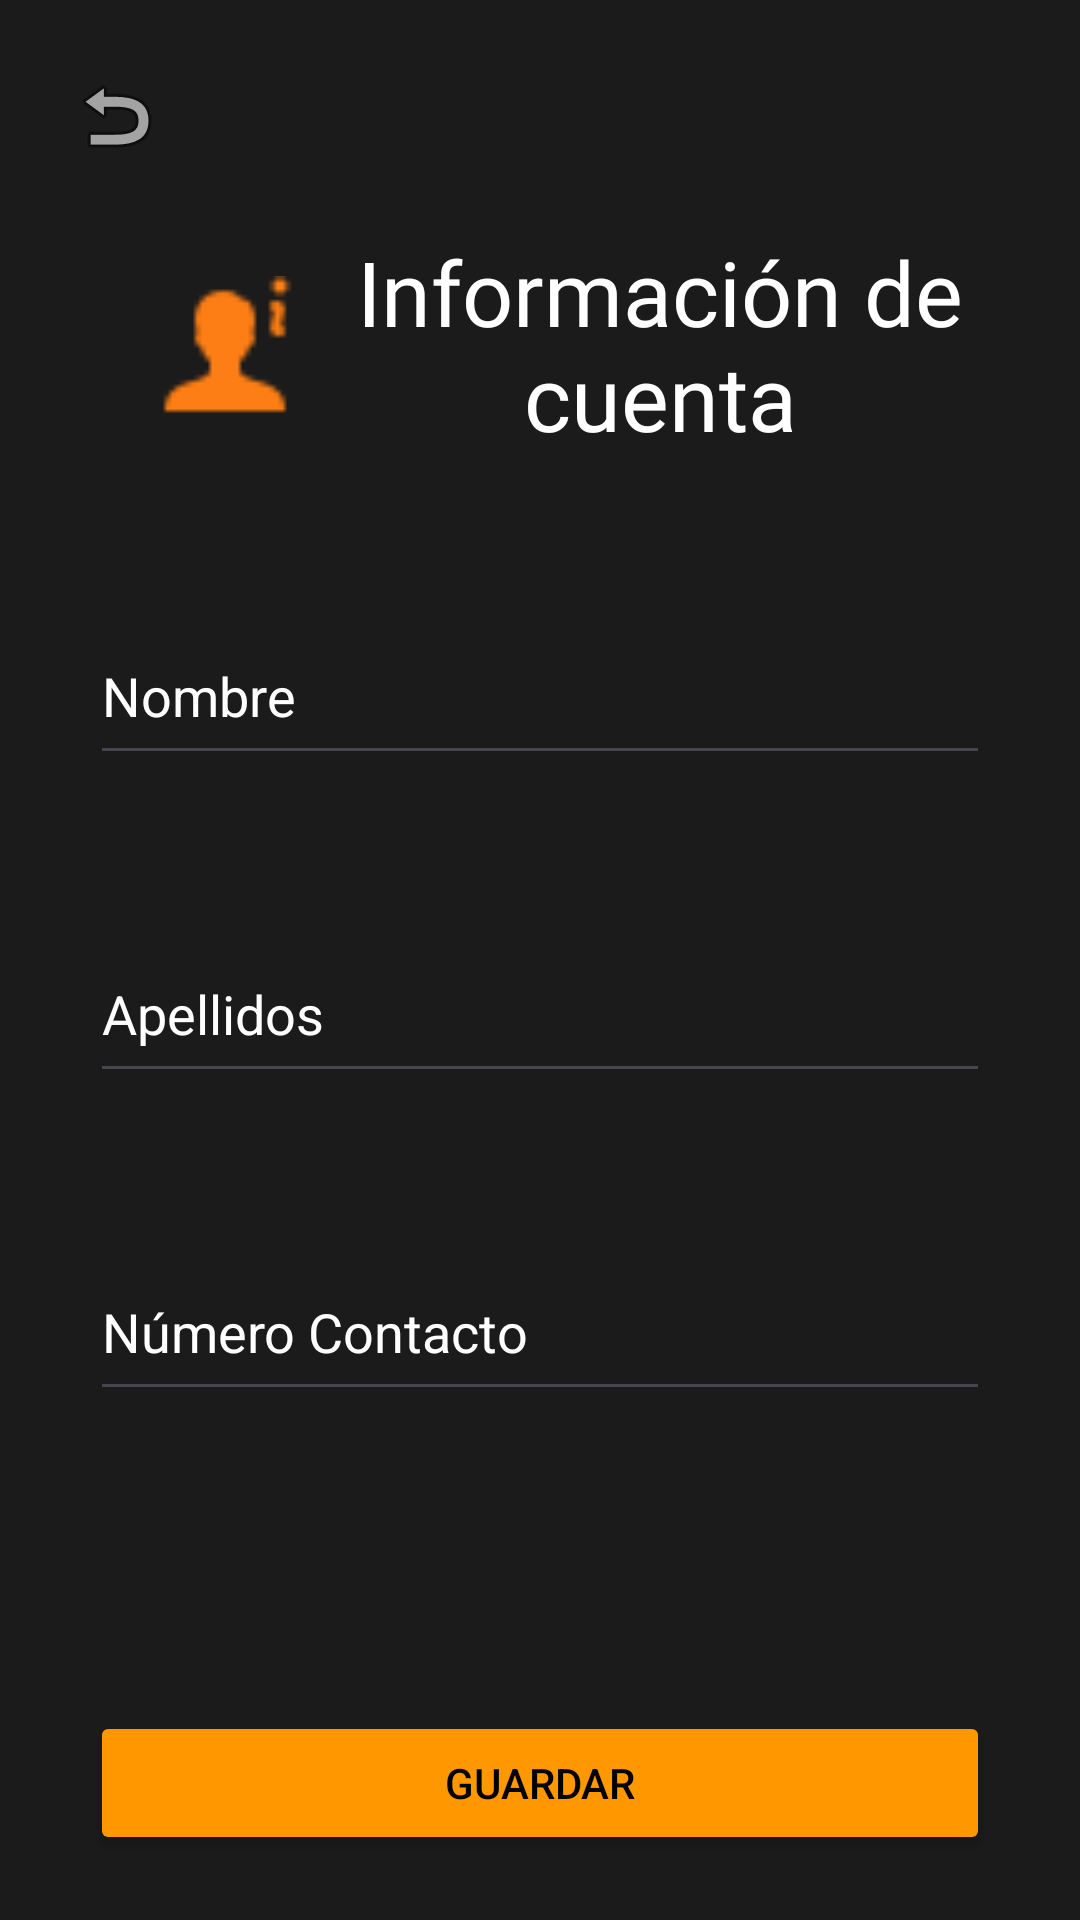

Android layout source for this screen:
<!-- AndroidManifest.xml: application theme Theme.TFG_def -->
<!-- res/layout/activity_informacion_cuenta.xml -->
<?xml version="1.0" encoding="utf-8"?>
<LinearLayout xmlns:android="http://schemas.android.com/apk/res/android"
    xmlns:app="http://schemas.android.com/apk/res-auto"
    xmlns:tools="http://schemas.android.com/tools"
    android:layout_width="match_parent"
    android:layout_height="match_parent"
    android:background="#1B1B1B"
    android:orientation="vertical"
    tools:context=".InformacionCuenta">

    <ImageButton
        android:id="@+id/btnVolverInfo"
        android:layout_width="77dp"
        android:layout_height="77dp"
        android:background="#1B1B1B"
        android:contentDescription="volver"
        android:src="@android:drawable/ic_menu_revert" />

    <LinearLayout
        android:layout_width="match_parent"
        android:layout_height="wrap_content"
        android:orientation="horizontal">

        <ImageView
            android:id="@+id/imageView11"
            android:layout_width="50dp"
            android:layout_height="50dp"
            android:layout_marginLeft="50dp"
            android:layout_marginTop="15dp"
            app:srcCompat="@drawable/icons8_more_info_30" />

        <TextView
            android:id="@+id/textView10"
            android:layout_width="240dp"
            android:layout_height="wrap_content"
            android:layout_marginRight="30dp"
            android:fontFamily="@font/days_one"
            android:gravity="center"
            android:text="Información de cuenta"
            android:textColor="#FFFFFF"
            android:textSize="30sp" />
    </LinearLayout>

    <EditText
        android:id="@+id/txtNombreCuenta"
        android:layout_width="300dp"
        android:layout_height="56dp"
        android:layout_gravity="center"
        android:layout_marginTop="50dp"
        android:ems="10"
        android:hint="Nombre"
        android:inputType="text"
        android:textColor="#FFFFFF"
        android:textColorHint="#FFFFFF" />

    <EditText
        android:id="@+id/txtApellidosCuenta"
        android:layout_width="300dp"
        android:layout_height="56dp"
        android:layout_gravity="center"
        android:layout_marginTop="50dp"
        android:ems="10"
        android:hint="Apellidos"
        android:inputType="text"
        android:textColor="#FFFFFF"
        android:textColorHint="#FFFFFF" />

    <EditText
        android:id="@+id/txtNumeroCuenta"
        android:layout_width="300dp"
        android:layout_height="56dp"
        android:layout_gravity="center"
        android:layout_marginTop="50dp"
        android:ems="10"
        android:hint="Número Contacto"
        android:inputType="text"
        android:textColor="#FFFFFF"
        android:textColorHint="#FFFFFF" />

    <Button
        android:id="@+id/btnGuardarCuenta"
        android:layout_width="300dp"
        android:layout_height="wrap_content"
        android:layout_gravity="center"
        android:layout_marginTop="100dp"
        android:backgroundTint="#FF9800"
        android:text="GUARDAR"
        android:textColor="#000000" />

    <LinearLayout
        android:layout_width="match_parent"
        android:layout_height="match_parent"
        android:layout_marginTop="80dp"
        android:background="#FF9800"
        android:orientation="horizontal"></LinearLayout>
</LinearLayout>
<!-- resources referenced by this layout -->
<resources>
  <!-- drawable icons8_more_info_30: png bitmap (drawable, 514 bytes) -->
  <style name="Theme.TFG_def" parent="Base.Theme.TFG_def" />
  <style name="Base.Theme.TFG_def" parent="Theme.Material3.DayNight.NoActionBar">
          
          
      </style>
</resources>
